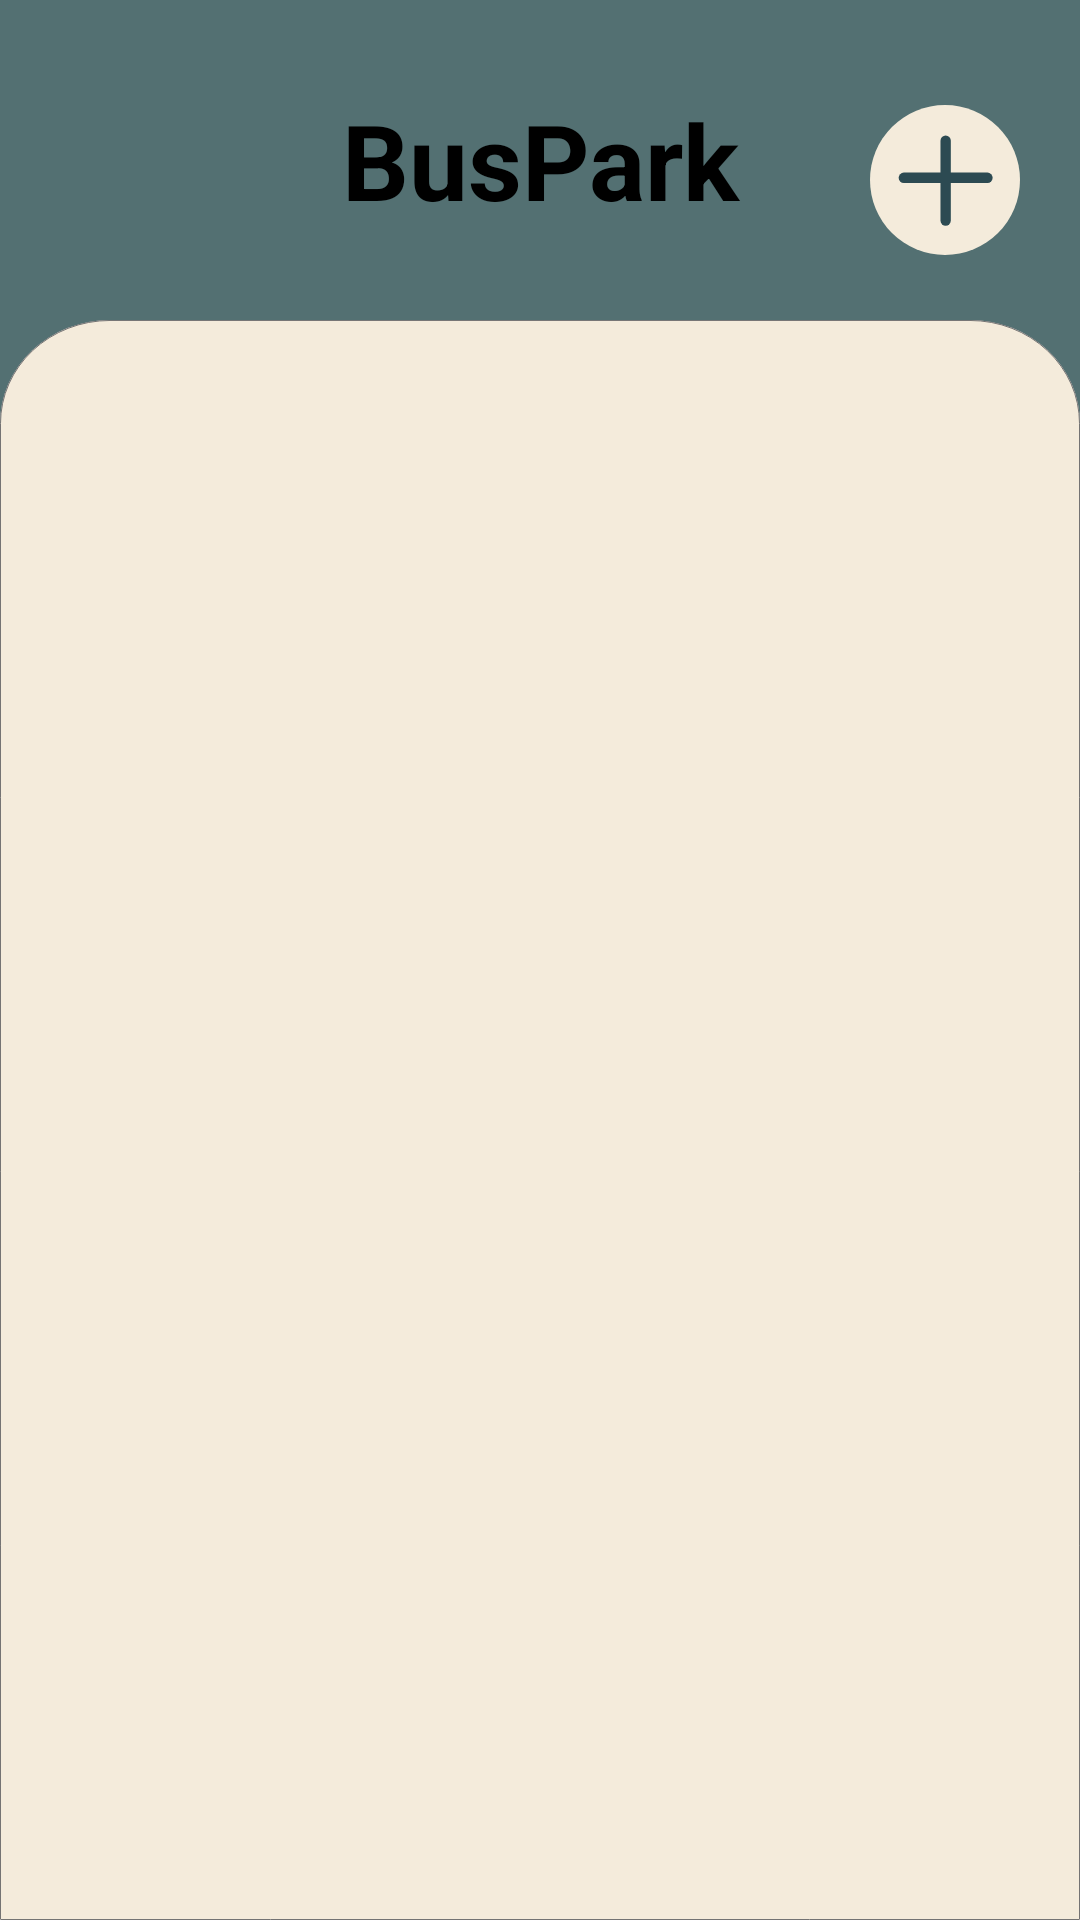

The Android layout XML behind this screen, and the referenced resources:
<!-- AndroidManifest.xml: application theme Theme.BusPark -->
<!-- res/layout/activity_main.xml -->
<?xml version="1.0" encoding="utf-8"?>
<FrameLayout xmlns:android="http://schemas.android.com/apk/res/android"
    xmlns:app="http://schemas.android.com/apk/res-auto"
    android:id="@+id/fl_main"
    android:layout_width="match_parent"
    android:layout_height="match_parent"
    android:background="@color/bg">

    <androidx.appcompat.widget.AppCompatButton
        android:id="@+id/btn_add"
        android:layout_width="50dp"
        android:layout_height="50dp"
        android:layout_gravity="right|top"
        android:layout_marginTop="35dp"
        android:layout_marginRight="20dp"
        android:background="@drawable/ic_bt_add"
        android:stateListAnimator="@null" />

    <LinearLayout
        android:layout_width="match_parent"
        android:layout_height="match_parent"
        android:orientation="vertical">

        <TextView
            android:layout_width="match_parent"
            android:layout_height="0dp"
            android:layout_weight="1"
            android:gravity="center"
            android:text="BusPark"
            android:textColor="@color/black"
            android:textSize="35sp"
            android:textStyle="bold" />

        <androidx.recyclerview.widget.RecyclerView
            android:id="@+id/rv_buses"
            android:layout_width="match_parent"
            android:layout_height="0dp"
            android:layout_weight="5"
            android:background="@drawable/ic_recycler_back"
            android:padding="12dp"
            app:layoutManager="LinearLayoutManager" />

    </LinearLayout>

</FrameLayout>
<!-- resources referenced by this layout -->
<resources>
  <color name="bg">#537072</color>
  <color name="black">#FF000000</color>
  <!-- drawable ic_bt_add (drawable-v24) -->
  <vector xmlns:android="http://schemas.android.com/apk/res/android"
      android:width="116dp"
      android:height="116dp"
      android:viewportWidth="116"
      android:viewportHeight="116">
      <path
          android:pathData="M58,58m-58,0a58,58 0,1 1,116 0a58,58 0,1 1,-116 0"
          android:fillColor="#F4EBDB"/>
      <path
          android:pathData="M58.5,27.625L58.5,89.375"
          android:strokeWidth="8"
          android:fillColor="#00000000"
          android:strokeColor="#2C4A52"
          android:strokeLineCap="round"/>
      <path
          android:pathData="M26.155,56.295L90.846,56.295"
          android:strokeWidth="8"
          android:fillColor="#00000000"
          android:strokeColor="#2C4A52"
          android:strokeLineCap="round"/>
  </vector>
  <!-- drawable ic_recycler_back (drawable-v24) -->
  <vector xmlns:android="http://schemas.android.com/apk/res/android"
      android:width="1080dp"
      android:height="1703dp"
      android:viewportWidth="1080"
      android:viewportHeight="1703">
      <path
          android:pathData="M110,0H970a110,110 0,0 1,110 110V1703a0,0 0,0 1,0 0H0a0,0 0,0 1,0 0V110A110,110 0,0 1,110 0Z"
          android:strokeWidth="1"
          android:fillColor="#E4DADA"
          android:strokeColor="#00000000"/>
      <path
          android:pathData="M110,0.5H970A109.5,109.5 0,0 1,1079.5 110V1702a0.5,0.5 0,0 1,-0.5 0.5H1a0.5,0.5 0,0 1,-0.5 -0.5V110A109.5,109.5 0,0 1,110 0.5Z"
          android:strokeWidth="1"
          android:fillColor="@color/bg_item"
          android:strokeColor="#707070"/>
  </vector>
  <style name="Theme.BusPark" parent="Theme.MaterialComponents.DayNight.NoActionBar">
          
          <item name="colorPrimary">@color/purple_500</item>
          <item name="colorPrimaryVariant">@color/purple_700</item>
          <item name="colorOnPrimary">@color/white</item>
          
          <item name="colorSecondary">@color/teal_200</item>
          <item name="colorSecondaryVariant">@color/teal_700</item>
          <item name="colorOnSecondary">@color/black</item>
          
          <item name="android:statusBarColor" tools:targetApi="l">?attr/colorPrimaryVariant</item>
          
      </style>
  <color name="bg_item">#F4EBDB</color>
  <color name="purple_500">#FF6200EE</color>
  <color name="purple_700">#FF3700B3</color>
  <color name="white">#FFFFFFFF</color>
  <color name="teal_200">#FF03DAC5</color>
  <color name="teal_700">#FF018786</color>
</resources>
